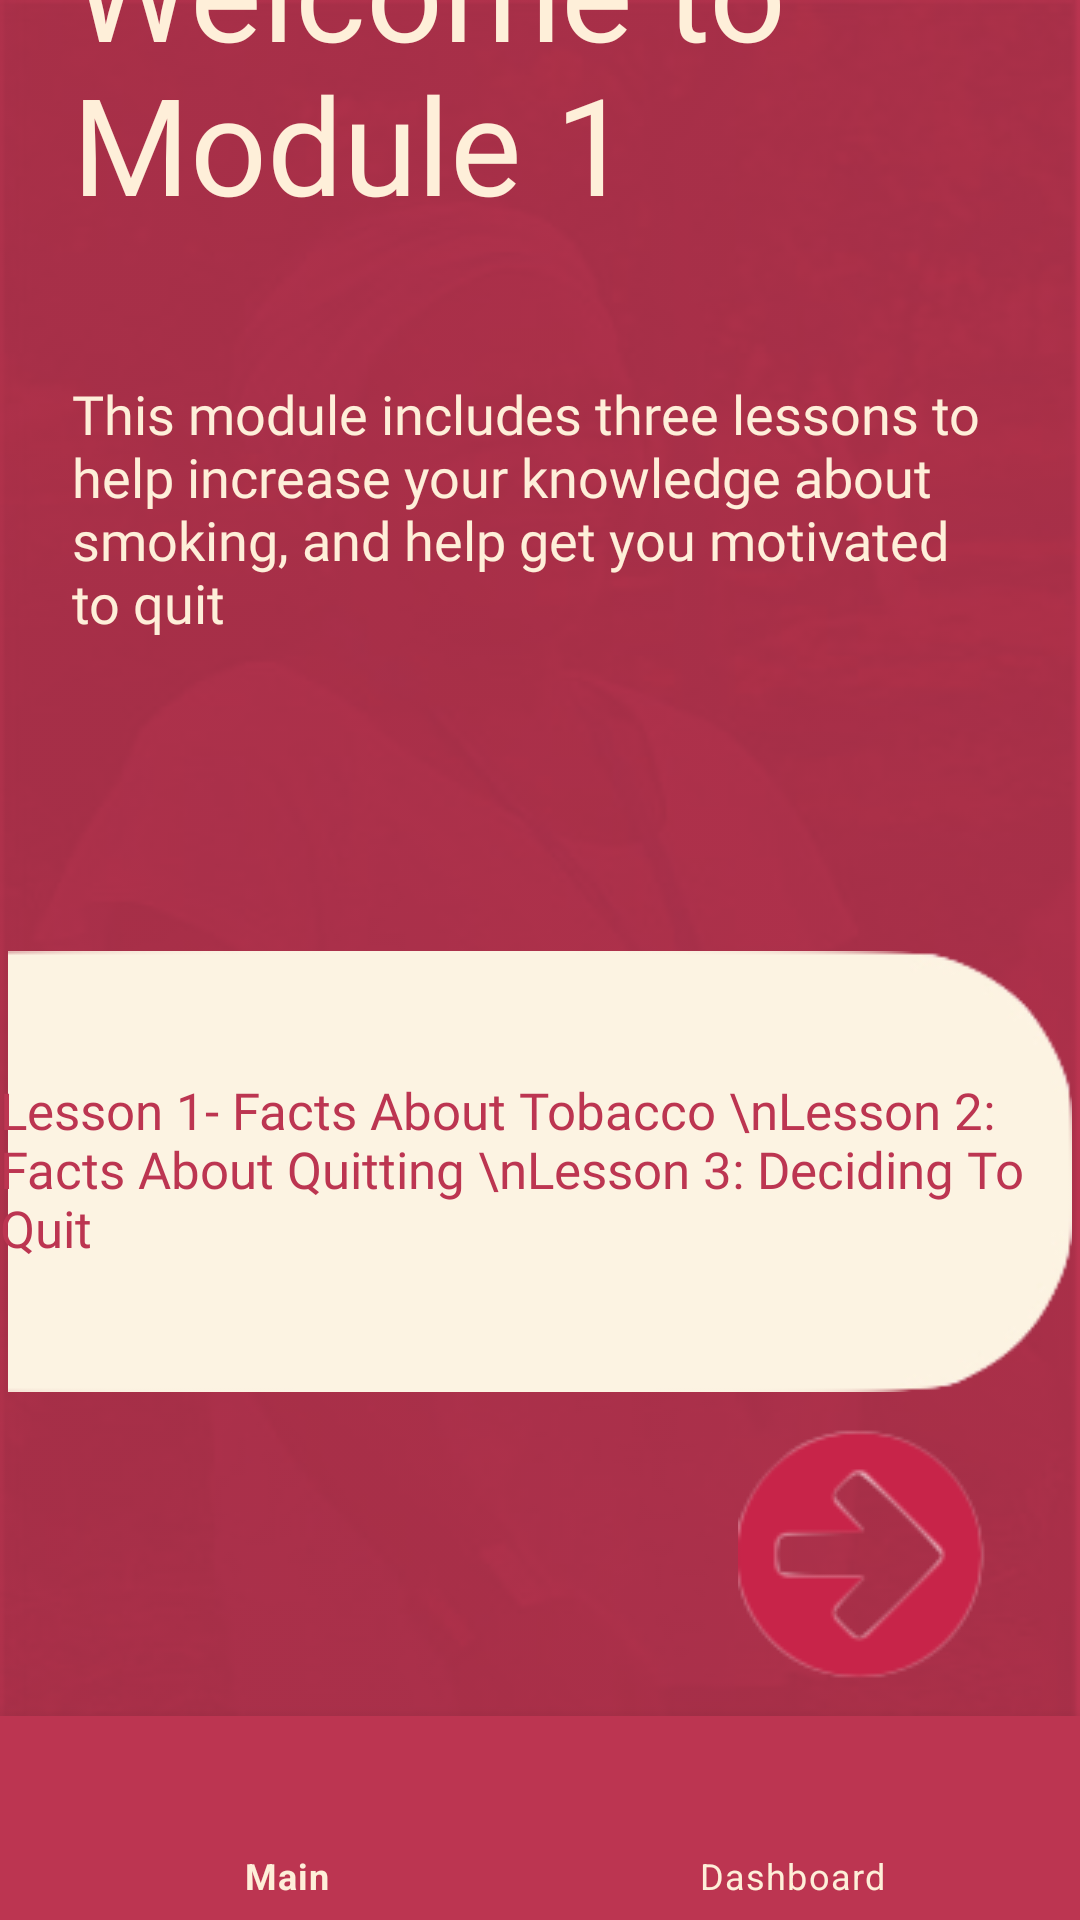

This screen was rendered from an Android layout file. Write that file and the resources it references.
<!-- AndroidManifest.xml: application theme Theme.Android -->
<!-- res/layout/activity_module1.xml -->
<?xml version="1.0" encoding="utf-8"?>
<androidx.constraintlayout.widget.ConstraintLayout xmlns:android="http://schemas.android.com/apk/res/android"
    xmlns:app="http://schemas.android.com/apk/res-auto"
    xmlns:tools="http://schemas.android.com/tools"
    android:layout_width="match_parent"
    android:layout_height="match_parent"
    android:background="@drawable/cease_home"
    android:backgroundTint="@color/cease_red"
    android:backgroundTintMode="multiply"
    tools:context=".Module1">

    <TextView
        android:id="@+id/tvDescript"
        android:layout_width="0dp"
        android:layout_height="wrap_content"
        android:layout_marginStart="24dp"
        android:layout_marginEnd="24dp"
        android:fontFamily="@font/montserrat_alternates_thin_italic"
        android:text="Welcome to"
        android:textAppearance="@style/TextAppearance.AppCompat.Display2"
        android:textColor="@color/cease_tan"
        app:layout_constraintBottom_toTopOf="@+id/textView4"
        app:layout_constraintEnd_toEndOf="parent"
        app:layout_constraintHorizontal_bias="0.492"
        app:layout_constraintStart_toStartOf="parent"
        app:layout_constraintTop_toTopOf="parent"
        app:layout_constraintVertical_bias="0.801" />

    <TextView
        android:id="@+id/tvMod1"
        android:layout_width="0dp"
        android:layout_height="wrap_content"
        android:layout_marginStart="24dp"
        android:layout_marginEnd="24dp"
        android:layout_marginBottom="104dp"
        android:fontFamily="@font/montserrat_light"
        android:maxLines="10"
        android:text="This module includes three lessons to help increase your knowledge about smoking, and help get you motivated to quit"
        android:textAppearance="@style/TextAppearance.AppCompat.Body1"
        android:textColor="@color/cease_tan"
        android:textSize="18sp"
        app:layout_constraintBottom_toTopOf="@+id/imageView2"
        app:layout_constraintEnd_toEndOf="parent"
        app:layout_constraintHorizontal_bias="0.0"
        app:layout_constraintStart_toStartOf="parent" />

    <ImageView
        android:id="@+id/mod1btn"
        android:layout_width="wrap_content"
        android:layout_height="wrap_content"
        android:layout_marginEnd="24dp"
        android:layout_marginBottom="76dp"
        app:layout_constraintBottom_toBottomOf="parent"
        app:layout_constraintEnd_toEndOf="parent"
        app:srcCompat="@drawable/next" />

    <TextView
        android:id="@+id/textView4"
        android:layout_width="0dp"
        android:layout_height="wrap_content"
        android:layout_marginStart="24dp"
        android:layout_marginEnd="24dp"
        android:layout_marginBottom="48dp"
        android:fontFamily="@font/montserrat_extra_bold"
        android:text="Module 1"
        android:textAppearance="@style/TextAppearance.AppCompat.Display2"
        android:textColor="@color/cease_tan"
        app:layout_constraintBottom_toTopOf="@+id/tvMod1"
        app:layout_constraintEnd_toEndOf="parent"
        app:layout_constraintHorizontal_bias="0.0"
        app:layout_constraintStart_toStartOf="parent" />

    <ImageView
        android:id="@+id/imageView2"
        android:layout_width="wrap_content"
        android:layout_height="147dp"
        android:layout_marginBottom="12dp"
        app:layout_constraintBottom_toTopOf="@+id/mod1btn"
        app:layout_constraintStart_toStartOf="parent"
        app:srcCompat="@drawable/rectangle1" />

    <TextView
        android:id="@+id/textView7"
        android:layout_width="wrap_content"
        android:layout_height="wrap_content"
        android:fontFamily="@font/montserrat"
        android:text="Lesson 1- Facts About Tobacco \nLesson 2: Facts About Quitting \nLesson 3: Deciding To Quit"
        android:textColor="@color/cease_red"
        android:textSize="17sp"
        app:layout_constraintBottom_toBottomOf="@+id/imageView2"
        app:layout_constraintEnd_toEndOf="@+id/imageView2"
        app:layout_constraintHorizontal_bias="0.29"
        app:layout_constraintStart_toStartOf="parent"
        app:layout_constraintTop_toTopOf="@+id/imageView2"
        app:layout_constraintVertical_bias="0.492" />

    <com.google.android.material.bottomnavigation.BottomNavigationView
        android:id="@+id/bottomNav"
        android:layout_width="match_parent"
        android:layout_height="0dp"
        android:layout_alignParentBottom="true"
        android:layout_marginTop="8dp"
        android:background="@color/cease_red"
        app:itemTextColor="@color/cease_tan"
        app:layout_constraintBottom_toBottomOf="parent"
        app:layout_constraintEnd_toEndOf="parent"
        app:layout_constraintStart_toStartOf="parent"
        app:layout_constraintTop_toBottomOf="@+id/mod1btn"
        app:menu="@menu/drawer_view" />
</androidx.constraintlayout.widget.ConstraintLayout>
<!-- resources referenced by this layout -->
<resources>
  <color name="cease_red">#bc3551</color>
  <color name="cease_tan">#feefd9</color>
  <!-- drawable cease_home: jpg bitmap (drawable, 13896 bytes) -->
  <!-- drawable next: png bitmap (drawable, 3791 bytes) -->
  <!-- drawable rectangle1: png bitmap (drawable, 5412 bytes) -->
  <style name="Theme.Android" parent="Theme.MaterialComponents.DayNight.DarkActionBar">
          
          <item name="colorPrimary">@color/cease_tan</item>
          <item name="colorPrimaryVariant">@color/black</item>
          <item name="colorOnPrimary">@color/white</item>
          
          <item name="colorSecondary">@color/teal_200</item>
          <item name="colorSecondaryVariant">@color/teal_700</item>
          <item name="colorOnSecondary">@color/black</item>
          
          <item name="android:statusBarColor" tools:targetApi="l">?attr/colorPrimaryVariant</item>
          
      </style>
  <color name="black">#FF000000</color>
  <color name="white">#FFFFFFFF</color>
  <color name="teal_200">#FF03DAC5</color>
  <color name="teal_700">#FF018786</color>
</resources>
